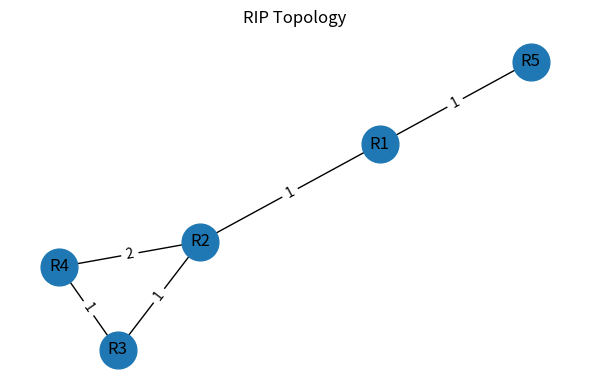
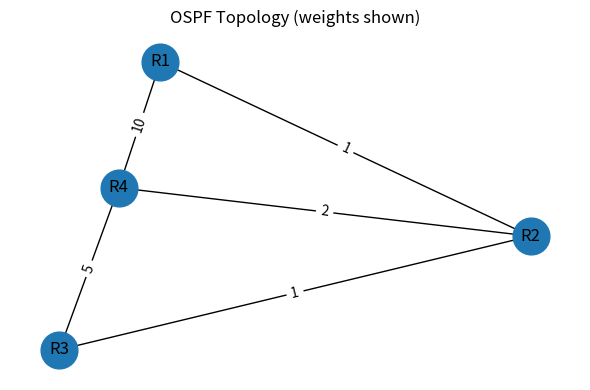
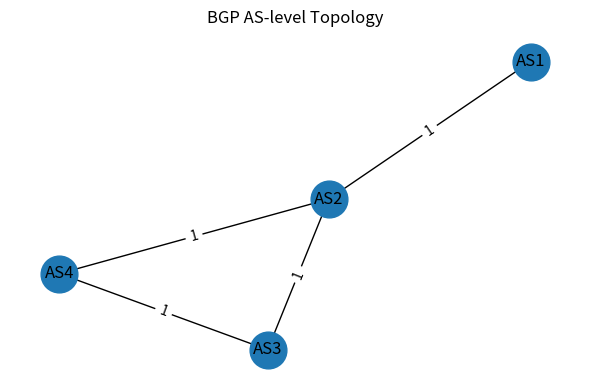
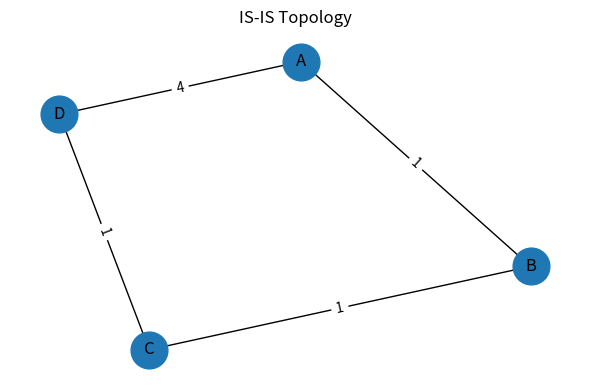

Write Python code to recreate these figures, in order.
# sim_with_visuals.py
"""
Run simulations for RIP, OSPF, BGP, IS-IS, save JSON routing tables and PNG topology diagrams.
Produces:
 - sim_outputs/ (rip_tables.json, ospf_tables.json, bgp_tables.json, isis_tables.json)
 - sim_outputs/*.png  (topology images)
"""

import json
from pathlib import Path
from typing import Dict, List
import networkx as nx
import matplotlib.pyplot as plt
import copy

OUT_DIR = Path("sim_outputs")
OUT_DIR.mkdir(exist_ok=True)

# -------------------------
# 1) RIP (Distance-vector) - simplified
# -------------------------
class RIPRouter:
    def __init__(self, name: str, neighbors: Dict[str,int]):
        self.name = name
        self.table = {name: (0, name)}
        for n, cost in neighbors.items():
            self.table[n] = (cost, n)

    def update_from_neighbor(self, neighbor_name: str, neighbor_table: Dict[str, tuple], link_cost: int):
        changed = False
        for dest, (n_cost, n_next) in neighbor_table.items():
            if dest == self.name:
                continue
            cost_via = link_cost + n_cost
            if dest not in self.table or cost_via < self.table[dest][0]:
                self.table[dest] = (cost_via, neighbor_name)
                changed = True
        return changed

def simulate_rip(graph: nx.Graph, max_iters=50):
    routers = {}
    for node in graph.nodes():
        neighbors = {nbr: graph.edges[node, nbr].get('weight', 1) for nbr in graph.neighbors(node)}
        routers[node] = RIPRouter(node, neighbors)
    for it in range(max_iters):
        changed_any = False
        snapshot = {r: copy.deepcopy(routers[r].table) for r in routers}
        for router_name, router in routers.items():
            for nbr in graph.neighbors(router_name):
                link_cost = graph.edges[router_name, nbr].get('weight', 1)
                changed = router.update_from_neighbor(nbr, snapshot[nbr], link_cost)
                if changed: changed_any = True
        if not changed_any:
            break
    tables = {name: dict(sorted(r.table.items())) for name, r in routers.items()}
    return tables

# -------------------------
# 2) OSPF (Link-state via Dijkstra)
# -------------------------
def simulate_ospf(graph: nx.Graph):
    routing_tables = {}
    for node in graph.nodes():
        lengths, paths = nx.single_source_dijkstra(graph, node, weight='weight')
        table = {}
        for dest, cost in lengths.items():
            if dest == node:
                table[dest] = (0, node)
            else:
                path = paths[dest]
                next_hop = path[1] if len(path) >= 2 else dest
                table[dest] = (cost, next_hop)
        routing_tables[node] = dict(sorted(table.items()))
    return routing_tables

# -------------------------
# 3) BGP (Simplified path-vector)
# -------------------------
class BGPNode:
    def __init__(self, asn: str, neighbors: List[str]):
        self.asn = asn
        self.table = {}
        self.neighbors = neighbors

    def process_updates_from(self, neighbor_as: str, updates: Dict[str, List[str]]):
        changed = False
        for prefix, path in updates.items():
            # drop if contains self ASN
            if self.asn in path:
                continue
            if prefix not in self.table or len(path) < len(self.table[prefix]):
                self.table[prefix] = path
                changed = True
        return changed

def simulate_bgp(as_graph: nx.DiGraph, origin_prefixes: Dict[str, List[str]], max_iters=50):
    nodes = {}
    for asn in as_graph.nodes():
        # neighbors via outgoing edges + incoming edges (treat as bidirectional)
        neighbors = list(as_graph.neighbors(asn))
        for other in as_graph.nodes():
            if as_graph.has_edge(other, asn) and other not in neighbors:
                neighbors.append(other)
        nodes[asn] = BGPNode(asn, neighbors)
    for origin_asn, prefixes in origin_prefixes.items():
        for p in prefixes:
            nodes[origin_asn].table[p] = [origin_asn]
    for it in range(max_iters):
        changed_any = False
        snapshot = {asn: copy.deepcopy(nodes[asn].table) for asn in nodes}
        for asn, node in nodes.items():
            for nbr in node.neighbors:
                if nbr not in snapshot: continue
                updates = {prefix: path + [nbr] for prefix, path in snapshot[nbr].items()}
                changed = node.process_updates_from(nbr, updates)
                if changed: changed_any = True
        if not changed_any:
            break
    return {asn: nodes[asn].table for asn in nodes}

# -------------------------
# 4) IS-IS (Link-state) - same as OSPF here
# -------------------------
def simulate_isis(graph: nx.Graph):
    tables = {}
    for node in graph.nodes():
        lengths, paths = nx.single_source_dijkstra(graph, node, weight='weight')
        table = {}
        for dest, cost in lengths.items():
            next_hop = dest if dest == node else paths[dest][1]
            table[dest] = (cost, next_hop)
        tables[node] = dict(sorted(table.items()))
    return tables

# -------------------------
# Utilities: draw graphs and save JSON
# -------------------------
def draw_and_save_graph(graph: nx.Graph, path: Path, title: str):
    plt.figure(figsize=(6,4))
    pos = nx.spring_layout(graph, seed=42)
    nx.draw_networkx_nodes(graph, pos, node_size=700)
    nx.draw_networkx_labels(graph, pos)
    nx.draw_networkx_edges(graph, pos)
    # edge labels (weights) if present
    edge_labels = {(u,v): graph.edges[u,v].get('weight', 1) for u,v in graph.edges()}
    nx.draw_networkx_edge_labels(graph, pos, edge_labels=edge_labels)
    plt.title(title)
    plt.axis('off')
    plt.tight_layout()
    plt.savefig(path, dpi=200)
    plt.close()

def save_json(obj, path: Path):
    with open(path, "w") as f:
        json.dump(obj, f, indent=2)

# -------------------------
# Demo topologies and runs
# -------------------------
def demo_rip():
    G = nx.Graph()
    G.add_weighted_edges_from([
        ("R1","R2",1), ("R2","R3",1), ("R3","R4",1),
        ("R2","R4",2), ("R1","R5",1)
    ])
    tables = simulate_rip(G)
    save_json(tables, OUT_DIR/"rip_tables.json")
    draw_and_save_graph(G, OUT_DIR/"rip_topology.png", "RIP Topology")
    print("RIP done")

def demo_ospf():
    G = nx.Graph()
    G.add_weighted_edges_from([
        ("R1","R2",1), ("R2","R3",1), ("R3","R4",5),
        ("R1","R4",10), ("R2","R4",2)
    ])
    tables = simulate_ospf(G)
    save_json(tables, OUT_DIR/"ospf_tables.json")
    draw_and_save_graph(G, OUT_DIR/"ospf_topology.png", "OSPF Topology (weights shown)")
    print("OSPF done")

def demo_bgp():
    G = nx.DiGraph()
    G.add_edges_from([("AS1","AS2"), ("AS2","AS3"), ("AS3","AS4"), ("AS2","AS4")])
    origins = {"AS4":["10.0.0.0/24"], "AS3":["192.0.2.0/24"]}
    tables = simulate_bgp(G, origins)
    save_json(tables, OUT_DIR/"bgp_tables.json")
    # draw as undirected for visualization
    draw_and_save_graph(nx.Graph(G), OUT_DIR/"bgp_topology.png", "BGP AS-level Topology")
    print("BGP done")

def demo_isis():
    G = nx.Graph()
    G.add_weighted_edges_from([("A","B",1),("B","C",1),("C","D",1),("A","D",4)])
    tables = simulate_isis(G)
    save_json(tables, OUT_DIR/"isis_tables.json")
    draw_and_save_graph(G, OUT_DIR/"isis_topology.png", "IS-IS Topology")
    print("IS-IS done")

if __name__ == "__main__":
    demo_rip()
    demo_ospf()
    demo_bgp()
    demo_isis()
    print("All simulations complete. Check sim_outputs/ for JSON & PNG files.")
